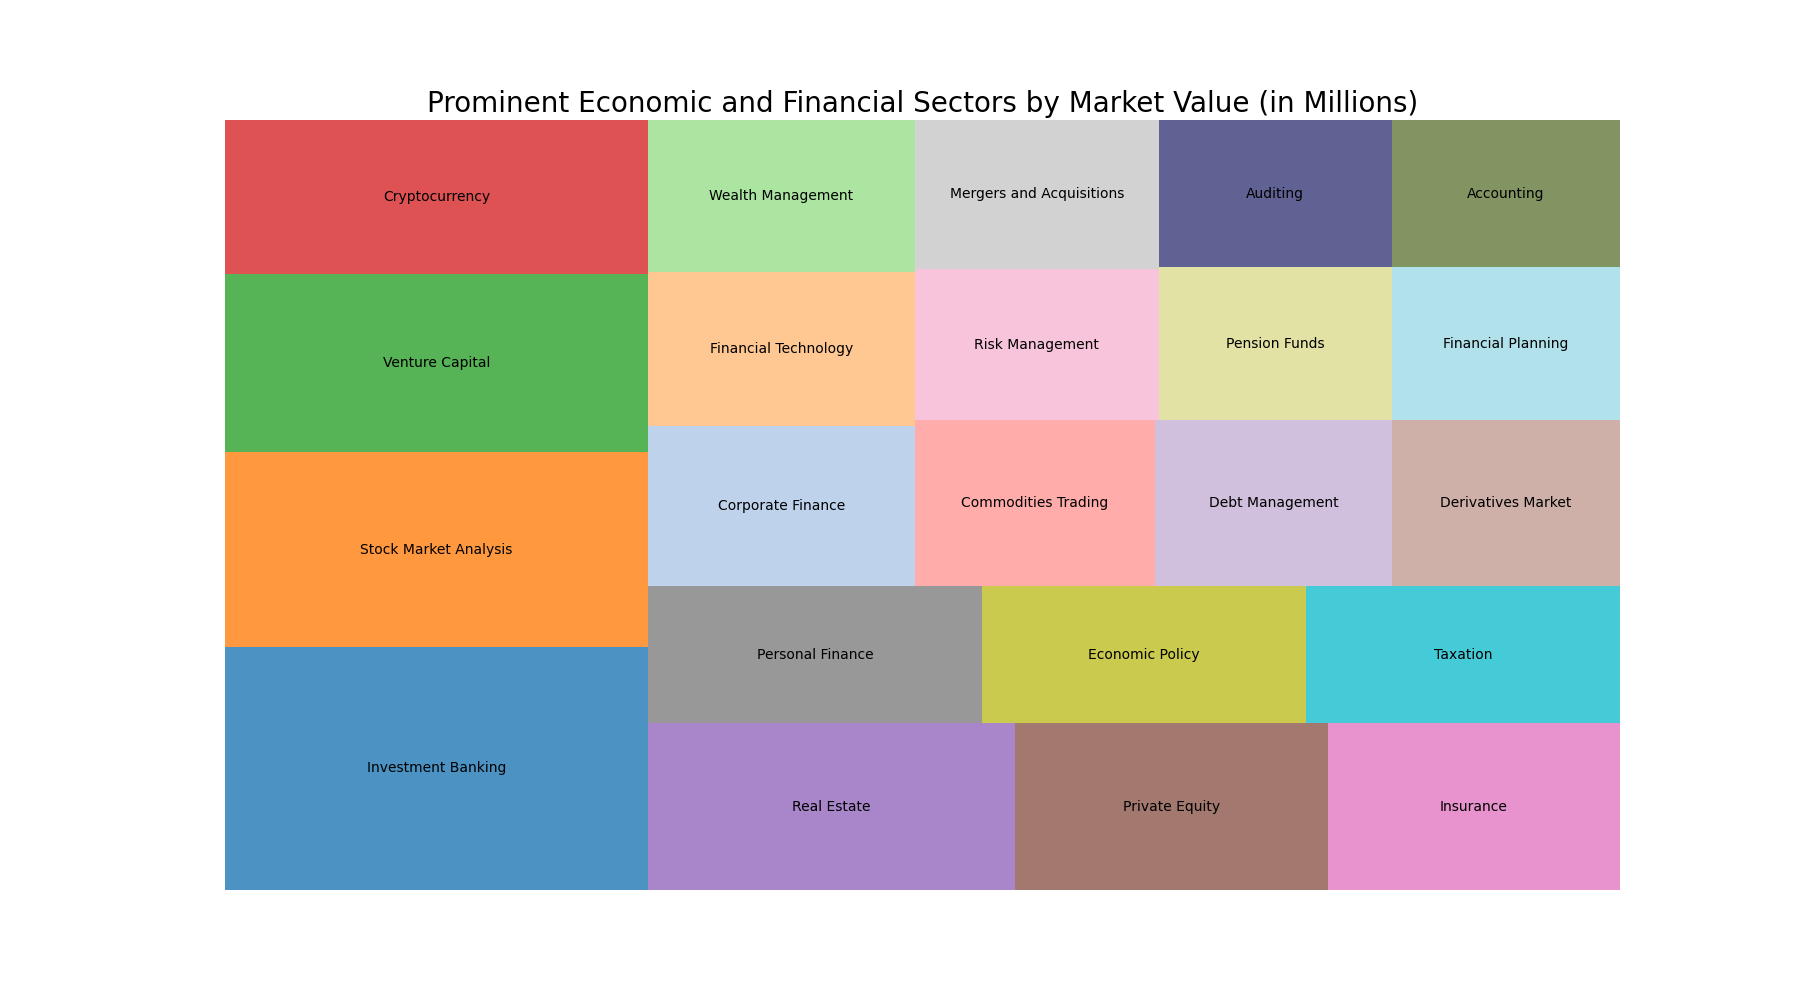

The table this chart was drawn from, first rows:
Topic, Value
Investment Banking, 1500
Stock Market Analysis, 1200
Venture Capital, 1100
Cryptocurrency, 950
Real Estate, 890
Private Equity, 760
Insurance, 710
Personal Finance, 670
Economic Policy, 650
Taxation, 630
Corporate Finance, 620
Financial Technology, 600
Wealth Management, 590
Commodities Trading, 580
Debt Management, 570
Derivatives Market, 550
Risk Management, 540
Mergers and Acquisitions, 530
Pension Funds, 520
Financial Planning, 510
Auditing, 500
Accounting, 490
